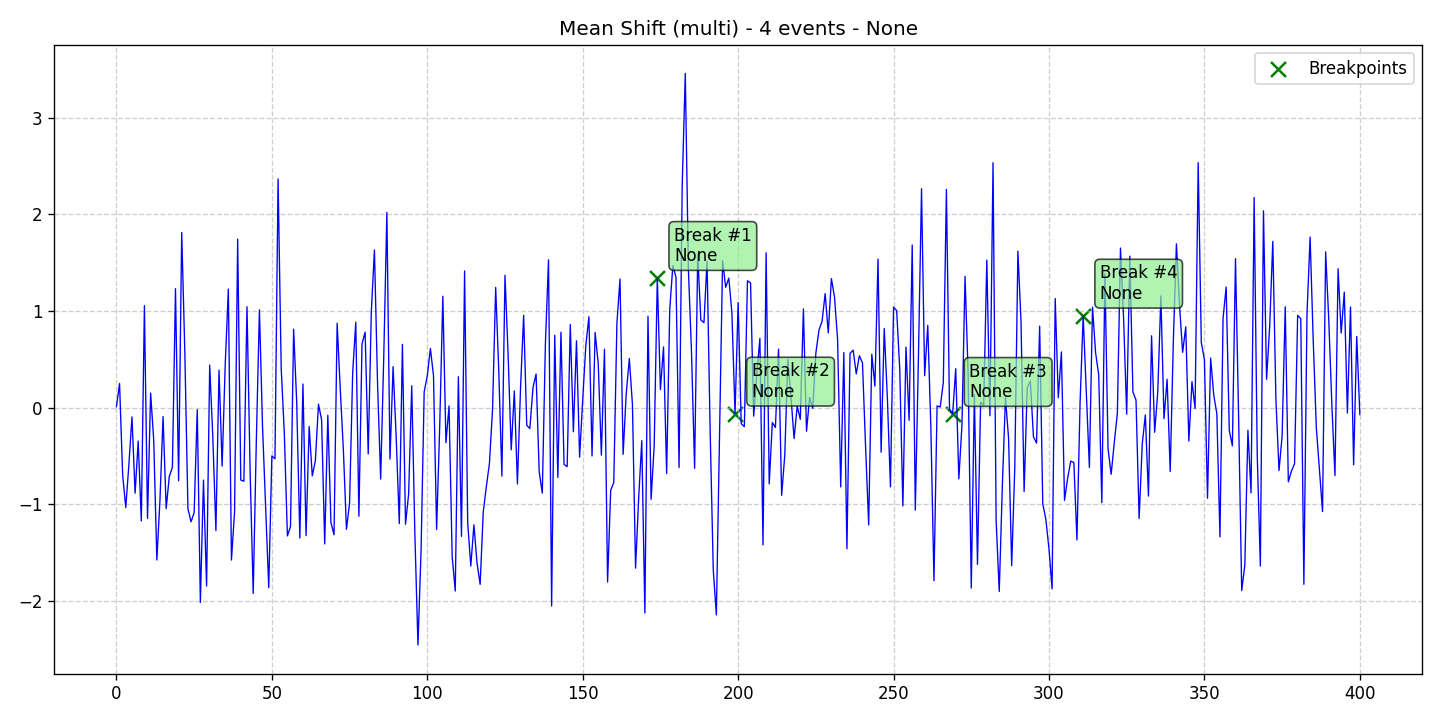

Source data for this figure (header and first rows):
data, stationary, det_lin_up, det_lin_down, det_quad, det_cubic, det_exp, det_damped, stoc_trend, volatility, single_seas, multiple_seas, point_anom_single, point_anom_multi, collect_anom, context_anom, mean_shift, var_shift, trend_shift, date, is_break, is_anomaly, is_multi, location_beginning
0.009557, 0, 0, 0, 0, 0, 0, 0, 0, 0, 0, 0, 0, 0, 0, 0, 1, 0, 0, 2020-01-01, 0, 0, 1, 0
0.2505, 0, 0, 0, 0, 0, 0, 0, 0, 0, 0, 0, 0, 0, 0, 0, 1, 0, 0, 2020-01-02, 0, 0, 1, 0
-0.6959, 0, 0, 0, 0, 0, 0, 0, 0, 0, 0, 0, 0, 0, 0, 0, 1, 0, 0, 2020-01-03, 0, 0, 1, 0
-1.033, 0, 0, 0, 0, 0, 0, 0, 0, 0, 0, 0, 0, 0, 0, 0, 1, 0, 0, 2020-01-04, 0, 0, 1, 0
-0.5889, 0, 0, 0, 0, 0, 0, 0, 0, 0, 0, 0, 0, 0, 0, 0, 1, 0, 0, 2020-01-05, 0, 0, 1, 0
-0.09547, 0, 0, 0, 0, 0, 0, 0, 0, 0, 0, 0, 0, 0, 0, 0, 1, 0, 0, 2020-01-06, 0, 0, 1, 0
-0.8843, 0, 0, 0, 0, 0, 0, 0, 0, 0, 0, 0, 0, 0, 0, 0, 1, 0, 0, 2020-01-07, 0, 0, 1, 0
-0.3452, 0, 0, 0, 0, 0, 0, 0, 0, 0, 0, 0, 0, 0, 0, 0, 1, 0, 0, 2020-01-08, 0, 0, 1, 0
-1.17, 0, 0, 0, 0, 0, 0, 0, 0, 0, 0, 0, 0, 0, 0, 0, 1, 0, 0, 2020-01-09, 0, 0, 1, 0
1.056, 0, 0, 0, 0, 0, 0, 0, 0, 0, 0, 0, 0, 0, 0, 0, 1, 0, 0, 2020-01-10, 0, 0, 1, 0
-1.145, 0, 0, 0, 0, 0, 0, 0, 0, 0, 0, 0, 0, 0, 0, 0, 1, 0, 0, 2020-01-11, 0, 0, 1, 0
0.1508, 0, 0, 0, 0, 0, 0, 0, 0, 0, 0, 0, 0, 0, 0, 0, 1, 0, 0, 2020-01-12, 0, 0, 1, 0
-0.3383, 0, 0, 0, 0, 0, 0, 0, 0, 0, 0, 0, 0, 0, 0, 0, 1, 0, 0, 2020-01-13, 0, 0, 1, 0
-1.575, 0, 0, 0, 0, 0, 0, 0, 0, 0, 0, 0, 0, 0, 0, 0, 1, 0, 0, 2020-01-14, 0, 0, 1, 0
-0.9554, 0, 0, 0, 0, 0, 0, 0, 0, 0, 0, 0, 0, 0, 0, 0, 1, 0, 0, 2020-01-15, 0, 0, 1, 0
-0.09157, 0, 0, 0, 0, 0, 0, 0, 0, 0, 0, 0, 0, 0, 0, 0, 1, 0, 0, 2020-01-16, 0, 0, 1, 0
-1.044, 0, 0, 0, 0, 0, 0, 0, 0, 0, 0, 0, 0, 0, 0, 0, 1, 0, 0, 2020-01-17, 0, 0, 1, 0
-0.7113, 0, 0, 0, 0, 0, 0, 0, 0, 0, 0, 0, 0, 0, 0, 0, 1, 0, 0, 2020-01-18, 0, 0, 1, 0
-0.6162, 0, 0, 0, 0, 0, 0, 0, 0, 0, 0, 0, 0, 0, 0, 0, 1, 0, 0, 2020-01-19, 0, 0, 1, 0
1.23, 0, 0, 0, 0, 0, 0, 0, 0, 0, 0, 0, 0, 0, 0, 0, 1, 0, 0, 2020-01-20, 0, 0, 1, 0
-0.7553, 0, 0, 0, 0, 0, 0, 0, 0, 0, 0, 0, 0, 0, 0, 0, 1, 0, 0, 2020-01-21, 0, 0, 1, 0
1.811, 0, 0, 0, 0, 0, 0, 0, 0, 0, 0, 0, 0, 0, 0, 0, 1, 0, 0, 2020-01-22, 0, 0, 1, 0
0.576, 0, 0, 0, 0, 0, 0, 0, 0, 0, 0, 0, 0, 0, 0, 0, 1, 0, 0, 2020-01-23, 0, 0, 1, 0
-1.044, 0, 0, 0, 0, 0, 0, 0, 0, 0, 0, 0, 0, 0, 0, 0, 1, 0, 0, 2020-01-24, 0, 0, 1, 0
-1.18, 0, 0, 0, 0, 0, 0, 0, 0, 0, 0, 0, 0, 0, 0, 0, 1, 0, 0, 2020-01-25, 0, 0, 1, 0
-1.084, 0, 0, 0, 0, 0, 0, 0, 0, 0, 0, 0, 0, 0, 0, 0, 1, 0, 0, 2020-01-26, 0, 0, 1, 0
-0.02071, 0, 0, 0, 0, 0, 0, 0, 0, 0, 0, 0, 0, 0, 0, 0, 1, 0, 0, 2020-01-27, 0, 0, 1, 0
-2.013, 0, 0, 0, 0, 0, 0, 0, 0, 0, 0, 0, 0, 0, 0, 0, 1, 0, 0, 2020-01-28, 0, 0, 1, 0
-0.7485, 0, 0, 0, 0, 0, 0, 0, 0, 0, 0, 0, 0, 0, 0, 0, 1, 0, 0, 2020-01-29, 0, 0, 1, 0
-1.844, 0, 0, 0, 0, 0, 0, 0, 0, 0, 0, 0, 0, 0, 0, 0, 1, 0, 0, 2020-01-30, 0, 0, 1, 0
0.44, 0, 0, 0, 0, 0, 0, 0, 0, 0, 0, 0, 0, 0, 0, 0, 1, 0, 0, 2020-01-31, 0, 0, 1, 0
-0.3017, 0, 0, 0, 0, 0, 0, 0, 0, 0, 0, 0, 0, 0, 0, 0, 1, 0, 0, 2020-02-01, 0, 0, 1, 0
-1.27, 0, 0, 0, 0, 0, 0, 0, 0, 0, 0, 0, 0, 0, 0, 0, 1, 0, 0, 2020-02-02, 0, 0, 1, 0
0.3883, 0, 0, 0, 0, 0, 0, 0, 0, 0, 0, 0, 0, 0, 0, 0, 1, 0, 0, 2020-02-03, 0, 0, 1, 0
-0.6038, 0, 0, 0, 0, 0, 0, 0, 0, 0, 0, 0, 0, 0, 0, 0, 1, 0, 0, 2020-02-04, 0, 0, 1, 0
0.4479, 0, 0, 0, 0, 0, 0, 0, 0, 0, 0, 0, 0, 0, 0, 0, 1, 0, 0, 2020-02-05, 0, 0, 1, 0
1.226, 0, 0, 0, 0, 0, 0, 0, 0, 0, 0, 0, 0, 0, 0, 0, 1, 0, 0, 2020-02-06, 0, 0, 1, 0
-1.576, 0, 0, 0, 0, 0, 0, 0, 0, 0, 0, 0, 0, 0, 0, 0, 1, 0, 0, 2020-02-07, 0, 0, 1, 0
-1.079, 0, 0, 0, 0, 0, 0, 0, 0, 0, 0, 0, 0, 0, 0, 0, 1, 0, 0, 2020-02-08, 0, 0, 1, 0
1.742, 0, 0, 0, 0, 0, 0, 0, 0, 0, 0, 0, 0, 0, 0, 0, 1, 0, 0, 2020-02-09, 0, 0, 1, 0
-0.7476, 0, 0, 0, 0, 0, 0, 0, 0, 0, 0, 0, 0, 0, 0, 0, 1, 0, 0, 2020-02-10, 0, 0, 1, 0
-0.7607, 0, 0, 0, 0, 0, 0, 0, 0, 0, 0, 0, 0, 0, 0, 0, 1, 0, 0, 2020-02-11, 0, 0, 1, 0
1.044, 0, 0, 0, 0, 0, 0, 0, 0, 0, 0, 0, 0, 0, 0, 0, 1, 0, 0, 2020-02-12, 0, 0, 1, 0
-0.6451, 0, 0, 0, 0, 0, 0, 0, 0, 0, 0, 0, 0, 0, 0, 0, 1, 0, 0, 2020-02-13, 0, 0, 1, 0
-1.921, 0, 0, 0, 0, 0, 0, 0, 0, 0, 0, 0, 0, 0, 0, 0, 1, 0, 0, 2020-02-14, 0, 0, 1, 0
-0.3474, 0, 0, 0, 0, 0, 0, 0, 0, 0, 0, 0, 0, 0, 0, 0, 1, 0, 0, 2020-02-15, 0, 0, 1, 0
1.011, 0, 0, 0, 0, 0, 0, 0, 0, 0, 0, 0, 0, 0, 0, 0, 1, 0, 0, 2020-02-16, 0, 0, 1, 0
-0.1978, 0, 0, 0, 0, 0, 0, 0, 0, 0, 0, 0, 0, 0, 0, 0, 1, 0, 0, 2020-02-17, 0, 0, 1, 0
-1.043, 0, 0, 0, 0, 0, 0, 0, 0, 0, 0, 0, 0, 0, 0, 0, 1, 0, 0, 2020-02-18, 0, 0, 1, 0
-1.861, 0, 0, 0, 0, 0, 0, 0, 0, 0, 0, 0, 0, 0, 0, 0, 1, 0, 0, 2020-02-19, 0, 0, 1, 0
-0.4988, 0, 0, 0, 0, 0, 0, 0, 0, 0, 0, 0, 0, 0, 0, 0, 1, 0, 0, 2020-02-20, 0, 0, 1, 0
-0.5283, 0, 0, 0, 0, 0, 0, 0, 0, 0, 0, 0, 0, 0, 0, 0, 1, 0, 0, 2020-02-21, 0, 0, 1, 0
2.364, 0, 0, 0, 0, 0, 0, 0, 0, 0, 0, 0, 0, 0, 0, 0, 1, 0, 0, 2020-02-22, 0, 0, 1, 0
0.41, 0, 0, 0, 0, 0, 0, 0, 0, 0, 0, 0, 0, 0, 0, 0, 1, 0, 0, 2020-02-23, 0, 0, 1, 0
-0.2566, 0, 0, 0, 0, 0, 0, 0, 0, 0, 0, 0, 0, 0, 0, 0, 1, 0, 0, 2020-02-24, 0, 0, 1, 0
-1.326, 0, 0, 0, 0, 0, 0, 0, 0, 0, 0, 0, 0, 0, 0, 0, 1, 0, 0, 2020-02-25, 0, 0, 1, 0
-1.227, 0, 0, 0, 0, 0, 0, 0, 0, 0, 0, 0, 0, 0, 0, 0, 1, 0, 0, 2020-02-26, 0, 0, 1, 0
0.8117, 0, 0, 0, 0, 0, 0, 0, 0, 0, 0, 0, 0, 0, 0, 0, 1, 0, 0, 2020-02-27, 0, 0, 1, 0
0.04951, 0, 0, 0, 0, 0, 0, 0, 0, 0, 0, 0, 0, 0, 0, 0, 1, 0, 0, 2020-02-28, 0, 0, 1, 0
-1.348, 0, 0, 0, 0, 0, 0, 0, 0, 0, 0, 0, 0, 0, 0, 0, 1, 0, 0, 2020-02-29, 0, 0, 1, 0
... 341 more rows
